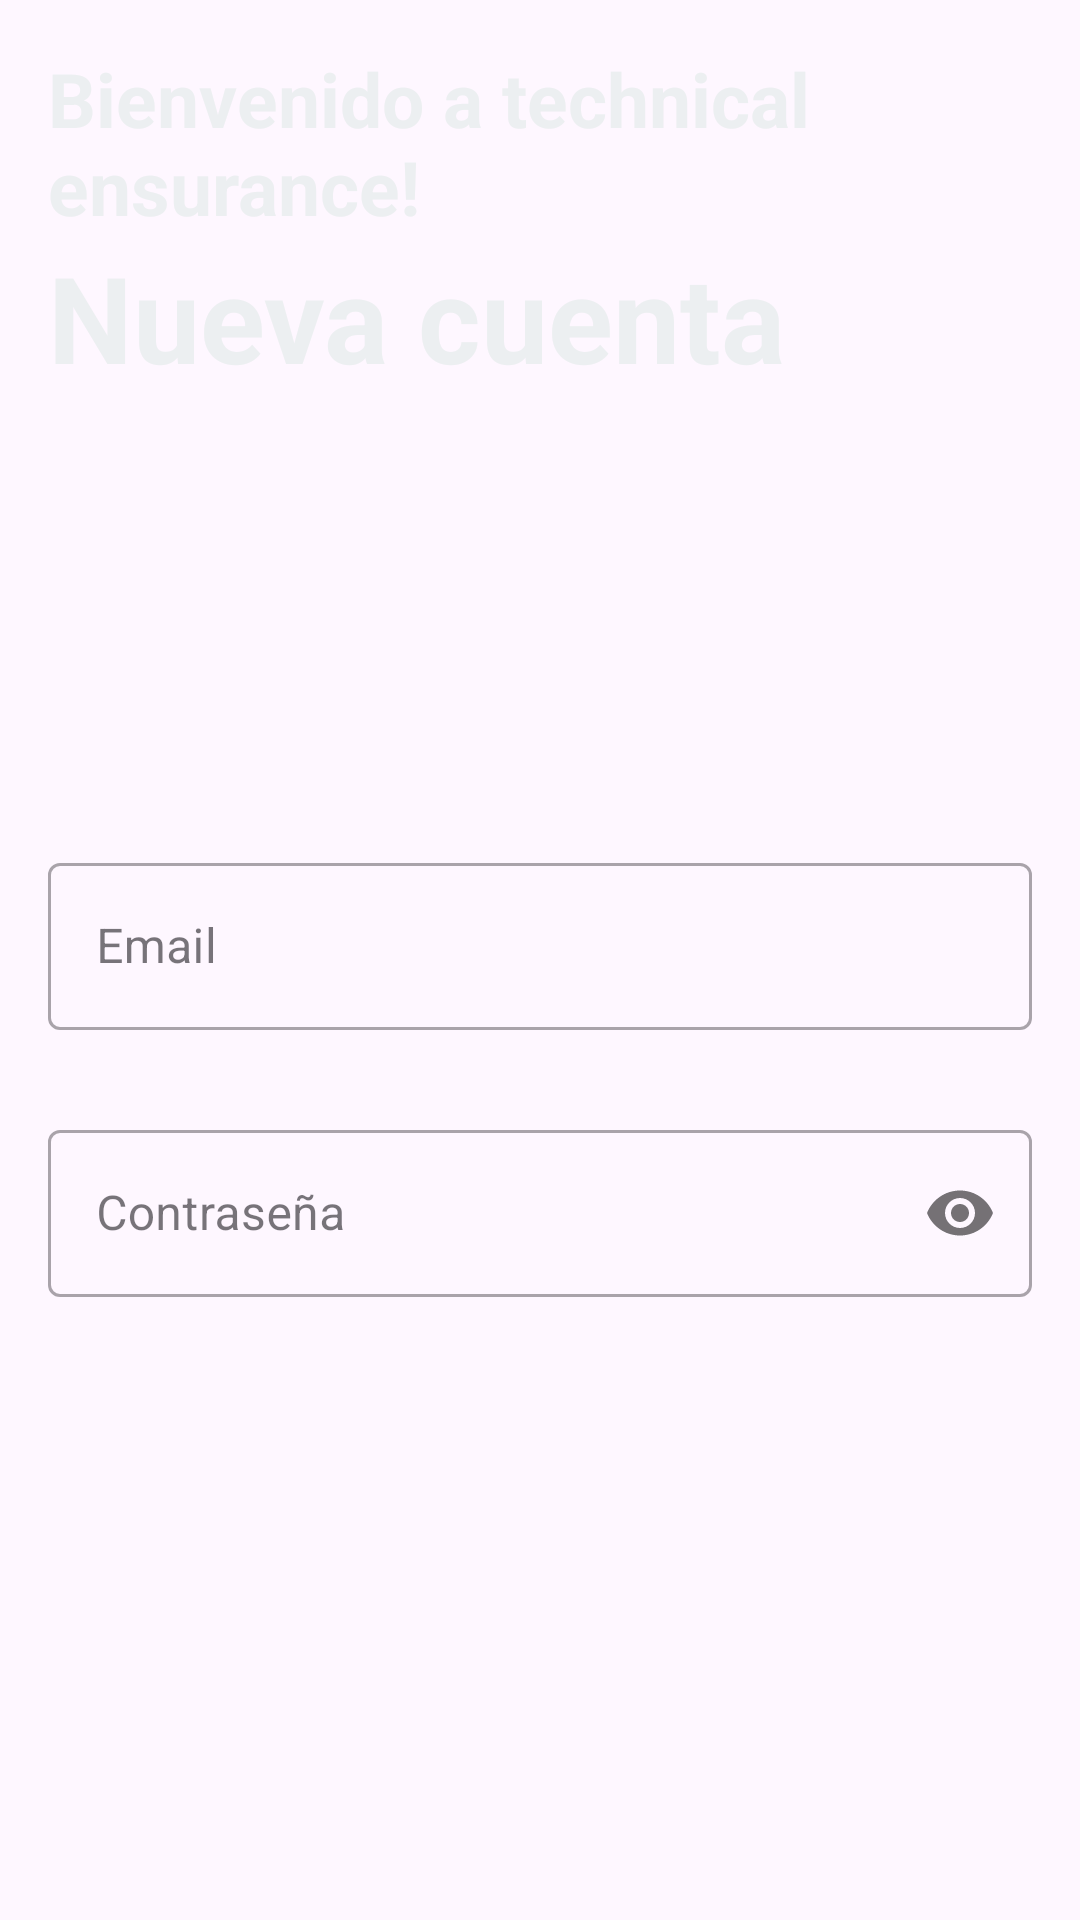

Reconstruct the res/layout file that produces this screen, plus the resources it refers to.
<!-- AndroidManifest.xml: application theme Theme.Tiendav1 -->
<!-- res/layout/activity_home.xml -->
<?xml version="1.0" encoding="utf-8"?>
<androidx.constraintlayout.widget.ConstraintLayout xmlns:android="http://schemas.android.com/apk/res/android"
    xmlns:app="http://schemas.android.com/apk/res-auto"
    xmlns:tools="http://schemas.android.com/tools"
    android:layout_width="match_parent"
    android:layout_height="match_parent"
    android:background="@drawable/screen"
    android:orientation="vertical"
    tools:context=".AuthActivity">

    <LinearLayout
        android:layout_width="0dp"
        android:layout_height="wrap_content"
        android:layout_marginStart="16dp"
        android:layout_marginTop="16dp"
        android:layout_marginEnd="16dp"
        android:orientation="vertical"
        app:layout_constraintEnd_toEndOf="parent"
        app:layout_constraintStart_toStartOf="parent"
        app:layout_constraintTop_toTopOf="parent">

        <TextView
            android:id="@+id/textView1"
            android:layout_width="match_parent"
            android:layout_height="wrap_content"
            android:textStyle="bold"
            android:textSize="25dp"
            android:textColor="@color/background"
            android:text="Bienvenido a technical ensurance!"
            />

        <TextView
            android:id="@+id/textView7"
            android:layout_width="match_parent"
            android:layout_height="wrap_content"
            android:text="Nueva cuenta"
            android:textColor="@color/background"
            android:textSize="40dp"
            android:textStyle="bold"/>

        <com.google.android.material.textfield.TextInputLayout
            android:layout_width="match_parent"
            android:layout_height="wrap_content"
            android:layout_marginTop="150dp"
            style="@style/Widget.MaterialComponents.TextInputLayout.OutlinedBox">

            <com.google.android.material.textfield.TextInputEditText
                android:id="@+id/email"
                android:layout_width="match_parent"
                android:layout_height="wrap_content"
                android:hint="Email"
                android:inputType="textEmailAddress" />
        </com.google.android.material.textfield.TextInputLayout>

        <Space
            android:layout_width="match_parent"
            android:layout_height="8dp" />

        <com.google.android.material.textfield.TextInputLayout
            android:layout_width="match_parent"
            android:layout_height="wrap_content"
            android:layout_marginTop="20dp"
            app:passwordToggleEnabled="true"
            style="@style/Widget.MaterialComponents.TextInputLayout.OutlinedBox">

            <com.google.android.material.textfield.TextInputEditText
                android:id="@+id/password"
                android:layout_width="match_parent"
                android:layout_height="wrap_content"
                android:hint="Contraseña"
                android:inputType="textPassword" />
        </com.google.android.material.textfield.TextInputLayout>

        <Button
            android:id="@+id/signUpButton"
            android:layout_width="wrap_content"
            android:layout_height="wrap_content"
            android:layout_weight="1"
            android:layout_marginTop="30dp"
            android:text="Registrarse"
            />

        <Space
            android:layout_width="match_parent"
            android:layout_height="150dp" />

        <LinearLayout
            android:layout_width="match_parent"
            android:layout_height="wrap_content"
            android:orientation="horizontal"
            android:layout_marginTop="20dp"
            android:gravity="center">
            <TextView
                android:layout_width="wrap_content"
                android:layout_height="wrap_content"
                android:text="Ya tienes una cuenta?"
                android:textSize="15dp"
                android:textStyle="bold"/>
            <TextView
                android:id="@+id/inicio"
                android:layout_width="wrap_content"
                android:layout_height="wrap_content"
                android:text="Iniciar sesion"
                android:textStyle="bold"
                android:textSize="15dp"
                android:textColor="@color/colorPrimary"
                android:layout_marginLeft="10dp"/>

        </LinearLayout>

    </LinearLayout>


</androidx.constraintlayout.widget.ConstraintLayout>
<!-- resources referenced by this layout -->
<resources>
  <color name="background"> #ECEFF1</color>
  <color name="colorPrimary">#039BE5</color>
  <style name="Theme.Tiendav1" parent="Base.Theme.Tiendav1" />
  <style name="Base.Theme.Tiendav1" parent="Theme.Material3.DayNight.NoActionBar">
          
          
      </style>
</resources>
